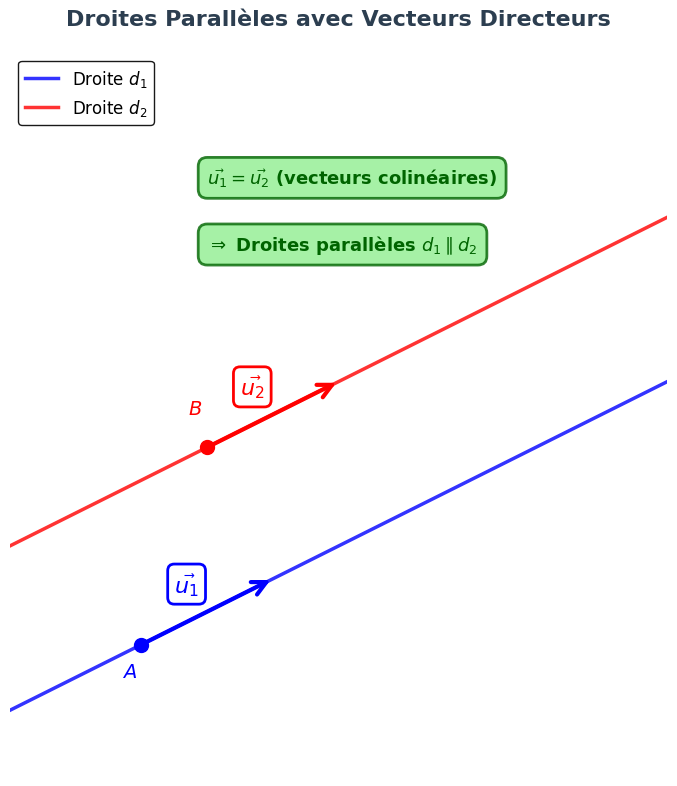

This figure's Python source: (Note: this script raises an exception after producing the figure.)
import numpy as np
import matplotlib.pyplot as plt
from matplotlib.patches import FancyArrowPatch
import os

# Configuration pour un rendu professionnel
plt.rcParams['font.family'] = 'DejaVu Sans'
plt.rcParams['font.size'] = 11
plt.rcParams['axes.linewidth'] = 1.2

# Créer la figure
fig, ax = plt.subplots(1, 1, figsize=(10, 8))

# Définir les vecteurs directeurs (parallèles, donc colinéaires)
u1 = np.array([2, 1])
u2 = np.array([2, 1])  # Même direction, donc parallèles

# Définir les points de passage pour les deux droites
A = np.array([0, 1])   # Point sur la première droite
B = np.array([1, 4])   # Point sur la deuxième droite

# Générer les points des droites
t = np.linspace(-3, 5, 100)

# Droite 1 : passe par A avec vecteur directeur u1
# Équation paramétrique : (x, y) = A + t * u1
droite1_x = A[0] + t * u1[0]
droite1_y = A[1] + t * u1[1]

# Droite 2 : passe par B avec vecteur directeur u2
# Équation paramétrique : (x, y) = B + t * u2
droite2_x = B[0] + t * u2[0]
droite2_y = B[1] + t * u2[1]

# Tracer les droites
ax.plot(droite1_x, droite1_y, 'b-', linewidth=2.5, label='Droite $d_1$', alpha=0.8)
ax.plot(droite2_x, droite2_y, 'r-', linewidth=2.5, label='Droite $d_2$', alpha=0.8)

# Tracer les points A et B
ax.plot(A[0], A[1], 'bo', markersize=10, zorder=5)
ax.plot(B[0], B[1], 'ro', markersize=10, zorder=5)
ax.text(A[0] - 0.3, A[1] - 0.5, '$A$', fontsize=14, fontweight='bold', color='blue')
ax.text(B[0] - 0.3, B[1] + 0.5, '$B$', fontsize=14, fontweight='bold', color='red')

# Tracer les vecteurs directeurs u1 et u2
# Vecteur u1 à partir du point A
arrow1 = FancyArrowPatch(A, A + u1,
                         arrowstyle='->', mutation_scale=25,
                         linewidth=3, color='blue', zorder=10)
ax.add_patch(arrow1)
ax.text(A[0] + u1[0]/2 - 0.5, A[1] + u1[1]/2 + 0.3, r'$\vec{u_1}$', 
        fontsize=16, fontweight='bold', color='blue',
        bbox=dict(boxstyle='round,pad=0.3', facecolor='white', edgecolor='blue', linewidth=2))

# Vecteur u2 à partir du point B
arrow2 = FancyArrowPatch(B, B + u2,
                         arrowstyle='->', mutation_scale=25,
                         linewidth=3, color='red', zorder=10)
ax.add_patch(arrow2)
ax.text(B[0] + u2[0]/2 - 0.5, B[1] + u2[1]/2 + 0.3, r'$\vec{u_2}$', 
        fontsize=16, fontweight='bold', color='red',
        bbox=dict(boxstyle='round,pad=0.3', facecolor='white', edgecolor='red', linewidth=2))

# Ajouter une annotation pour expliquer le parallélisme
ax.text(1, 8, r'$\vec{u_1} = \vec{u_2}$ (vecteurs colinéaires)', 
        fontsize=13, color='darkgreen', fontweight='bold',
        bbox=dict(boxstyle='round,pad=0.5', facecolor='lightgreen', edgecolor='darkgreen', linewidth=2, alpha=0.8))
ax.text(1, 7, r'$\Rightarrow$ Droites parallèles $d_1 \parallel d_2$', 
        fontsize=13, color='darkgreen', fontweight='bold',
        bbox=dict(boxstyle='round,pad=0.5', facecolor='lightgreen', edgecolor='darkgreen', linewidth=2, alpha=0.8))

# Configuration des axes
ax.set_xlim(-2, 8)
ax.set_ylim(-1, 10)
ax.set_aspect('equal', adjustable='box')

# Supprimer les axes, graduations et quadrillage
ax.axis('off')

# Titre
ax.set_title('Droites Parallèles avec Vecteurs Directeurs', 
             fontsize=16, fontweight='bold', pad=20, color='#2c3e50')

# Légende
ax.legend(loc='upper left', fontsize=12, framealpha=0.9, edgecolor='black', fancybox=True)

# Ajuster la mise en page
plt.tight_layout()

# Sauvegarder le graphique
output_path = os.path.join(os.path.dirname(__file__), '..', '..', 'public', 'images', 'droites_paralleles_vecteurs.png')
os.makedirs(os.path.dirname(output_path), exist_ok=True)
plt.savefig(output_path, dpi=300, bbox_inches='tight', facecolor='white', edgecolor='none')
print(f"Graphique sauvegardé : {output_path}")

# Afficher le graphique
plt.show()
